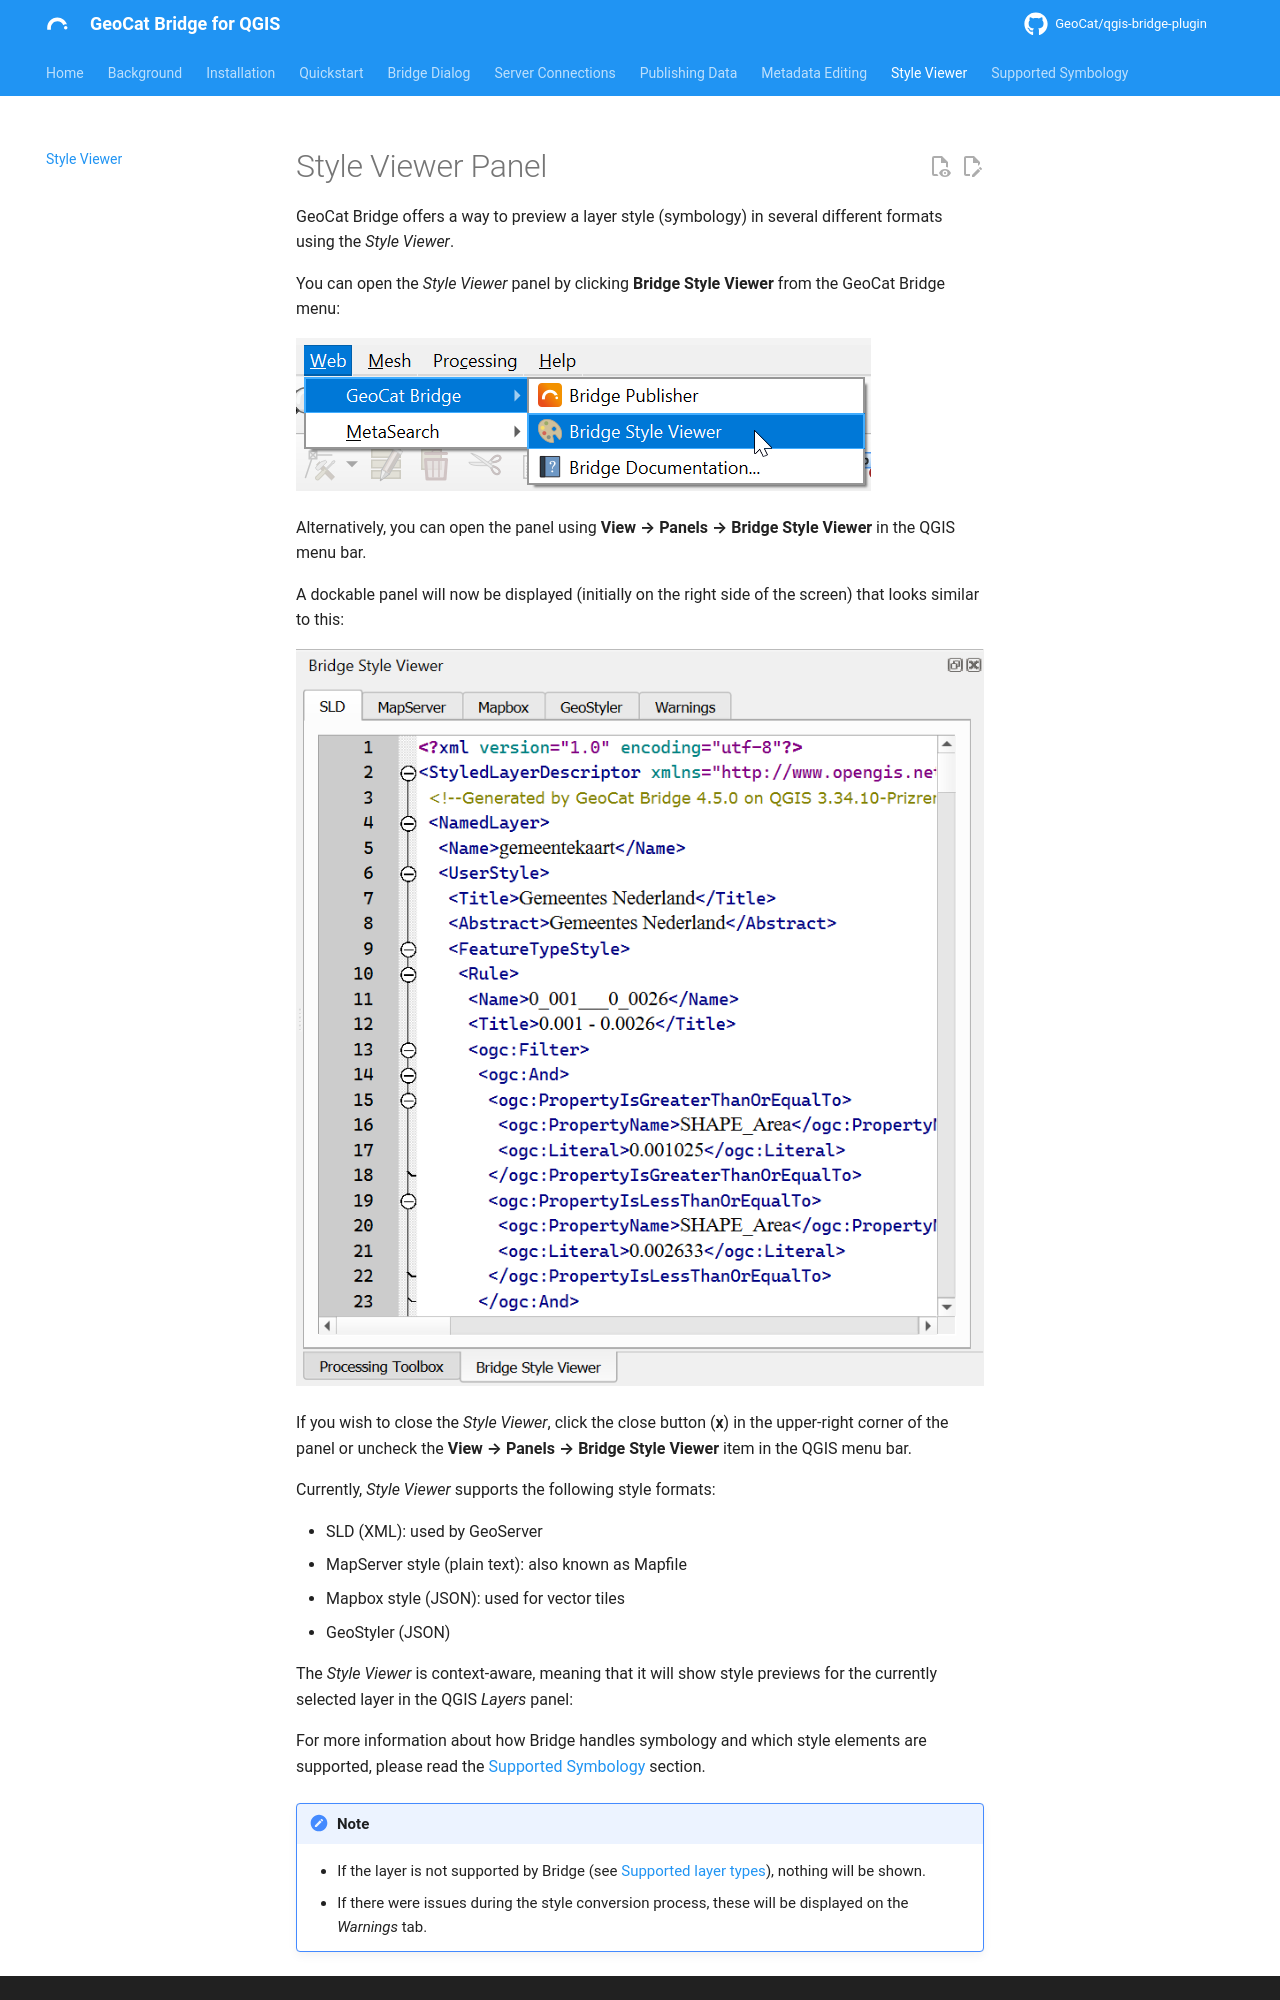

repository: GeoCat/qgis-bridge-plugin · page: latest/styleviewer/index.html · generator: mkdocs

# Style Viewer Panel

{{ app_name }} offers a way to preview a layer style (symbology) in several different formats using the *Style Viewer*.

You can open the *Style Viewer* panel by clicking **Bridge Style Viewer** from the {{ app_name }} menu:

![Style Viewer menu](img/styleviewer_menu.png)

Alternatively, you can open the panel using **View → Panels → Bridge Style Viewer** in the QGIS menu bar.

A dockable panel will now be displayed (initially on the right side of the screen) that looks similar to this:

![Style Viewer](img/styleviewer.png)

If you wish to close the *Style Viewer*, click the close button (**x**) in the upper-right corner of the panel
or uncheck the **View → Panels → Bridge Style Viewer** item in the QGIS menu bar.

Currently, *Style Viewer* supports the following style formats:

- SLD (XML): used by GeoServer
- MapServer style (plain text): also known as Mapfile
- Mapbox style (JSON): used for vector tiles
- GeoStyler (JSON)

The *Style Viewer* is context-aware, meaning that it will show style previews for the currently selected layer in the QGIS *Layers* panel:

For more information about how {{ short_name }} handles symbology and which style elements are supported, please read the [Supported Symbology](supported_symbology.md) section.
